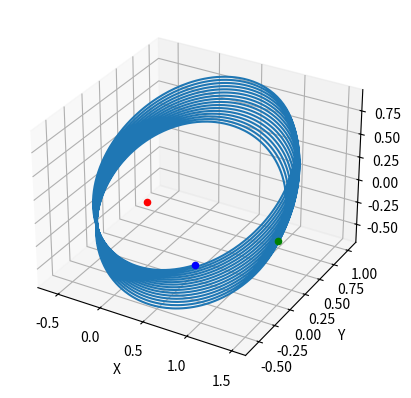

The matplotlib source for this figure:
import numpy as np
import matplotlib.pyplot as plt
import math
from scipy.integrate import ode
from scipy.integrate import LSODA
from scipy.integrate import solve_ivp

def eccentricanomalyFROMmeananomaly(M,e):
    #Get eccentric anomaly using iteration
    #set mean anomaly as first guess
    E = M
    tolerance =1e-8
    for i in range(1000):
        f = E -e*math.sin(E)-M
        fprime = 1-e*math.cos(E)
        dE = -f/fprime
        E = E+dE
        
        if abs(dE) < tolerance:
            #print("Obtained Ecentric anomaly from Mean anomaly")
            break
    #now we have eccentric anomaly
    return E

def convertToCartesian(a,e,i,w,W,M):
    E = eccentricanomalyFROMmeananomaly(M, e)
    theta = 2*math.atan2( (1+e)**0.5 * math.sin(E/2),\
                                (1-e)**0.5 * math.cos(E/2))
    h = math.sqrt(mu*a*(1-e**2))
    r = (h**2/mu)/(1-e*math.cos(theta))

    x = r*(math.cos(W)*math.cos(w+theta)-math.sin(W)*math.sin(w+theta)*math.cos(i))
    y = r*(math.sin(W)*math.cos(w+theta)+math.cos(W)*math.sin(w+theta)*math.cos(i))
    z = r*(math.sin(i)*math.sin(w+theta))
    return x,y,z
    

omega_rot = 0.01 # frame rotation
a = 1 # semi-major axis
e = 0.5 # eccentricity
i = 45*math.pi/180 # inclination
mu = 1
#Time derivatives of the orbital elements in Delauney action angle variables
# L,G,H are the actions
#l,g,h are the angles
def dL_dt(L,G,H,l,g,h):
    return 0
def dG_dt(L,G,H,l,g,h):
    return 0
def dH_dt(L,G,H,l,g,h):
    return 0
def dl_dt(L,G,H,l,g,h):
    return 1/(L**3)
def dg_dt(L,G,H,l,g,h):
    #return 1/(2*G**2)
    return omega_rot*math.cos(i)
def dh_dt(L,G,H,l,g,h):
    return omega_rot

def f(t, y):
    dydt = np.zeros(6)
    # y[0] = L, y[1] = G, y[2] = H, y[3] = l, y[4] = g, y[5] = h
    dydt[0] = dL_dt(y[0],y[1],y[2],y[3],y[4],y[5])
    dydt[1] = dG_dt(y[0],y[1],y[2],y[3],y[4],y[5])
    dydt[2] = dH_dt(y[0],y[1],y[2],y[3],y[4],y[5])
    dydt[3] = dl_dt(y[0],y[1],y[2],y[3],y[4],y[5])
    dydt[4] = dg_dt(y[0],y[1],y[2],y[3],y[4],y[5])
    dydt[5] = dg_dt(y[0],y[1],y[2],y[3],y[4],y[5])
    return dydt

totalTime=100 #time units



# Set the initial conditions
L=[1.0]
G=[L[0]*math.sqrt(1-e**2)]
H=[G[0]*math.cos(i)]
l=[0] #mean anomaly
g=[0] #longitude of ascending node
h=[0] #argument of pericenter
#time=[0] #array for time

t=0
#solve ivp
# # Create the `ode` object with `lsoda` solver
# integrator = ode(f).set_integrator('lsoda', rtol=1e-6, atol=1e-9, max_step=0.0010)

# integrator.set_initial_value([L[0],G[0],H[0],l[0],g[0],h[0]], 0)

# #integrate the system
# while integrator.successful() and integrator.t < totalTime:
#     integrator.integrate(integrator.t+1)
#     L.append(integrator.y[0])
#     G.append(integrator.y[1])
#     H.append(integrator.y[2])
#     l.append(integrator.y[3])
#     g.append(integrator.y[4])
#     h.append(integrator.y[5])
#     time.append(integrator.t)
#     t+=1

#dt = 0.0001
time = np.linspace(0,totalTime,10000,endpoint=True)
dt=time[2]-time[1]
#Propagate the system in time
for ttime in time:
    L.append(L[t]+dL_dt(L[t],G[t],H[t],l[t],g[t],h[t])*dt)
    G.append(G[t]+dG_dt(L[t],G[t],H[t],l[t],g[t],h[t])*dt)
    H.append(H[t]+dH_dt(L[t],G[t],H[t],l[t],g[t],h[t])*dt)
    l.append(l[t]+dl_dt(L[t],G[t],H[t],l[t],g[t],h[t])*dt)
    g.append(g[t]+dg_dt(L[t],G[t],H[t],l[t],g[t],h[t])*dt)
    h.append(h[t]+dh_dt(L[t],G[t],H[t],l[t],g[t],h[t])*dt)
    #time.append(time[t]+dt)
    t+=1



#Convert to Keplerian system
n=math.sqrt(mu/np.power(a,3))
a_kep = np.empty(len(L),dtype=float)
e_kep = np.empty(len(L),dtype=float)
i_kep = np.empty(len(L),dtype=float)
Omega_kep = np.empty(len(L),dtype=float)

M = l # mean anomaly
omega_kep = g
for index in range(len(L)):
    a_kep[index] = np.square(L[index])
    e_kep[index] = np.sqrt(1-(np.square(G[index]))/(np.square(L[index])))
    i_kep[index] = np.arccos(H[index]/(G[index]))
    Omega_kep[index] = h[index]-g[index]

X = np.empty(len(L),dtype=float)
Y = np.empty(len(L),dtype=float)
Z = np.empty(len(L),dtype=float)

for index in range(len(L)):
    X[index],Y[index],Z[index] = convertToCartesian(a_kep[index],e_kep[index],i_kep[index],omega_kep[index],Omega_kep[index],M[index])




#Plot the orbit
fig = plt.figure()
ax = fig.add_subplot(111, projection='3d')
ax.plot(X, Y, Z)

#show point (0,0,0) as a red dot, which is the central body
ax.scatter(0,0,0,c='r',marker='o')

#show the initial position as a green dot
ax.scatter(X[0],Y[0],Z[0],c='g',marker='o')
#show the final position as a blue dot
ax.scatter(X[-1],Y[-1],Z[-1],c='b',marker='o')

ax.set_xlabel('X')
ax.set_ylabel('Y')
ax.set_zlabel('Z')


#save the figure as a jpg
fig.savefig('orbit2.jpg')

plt.show()




